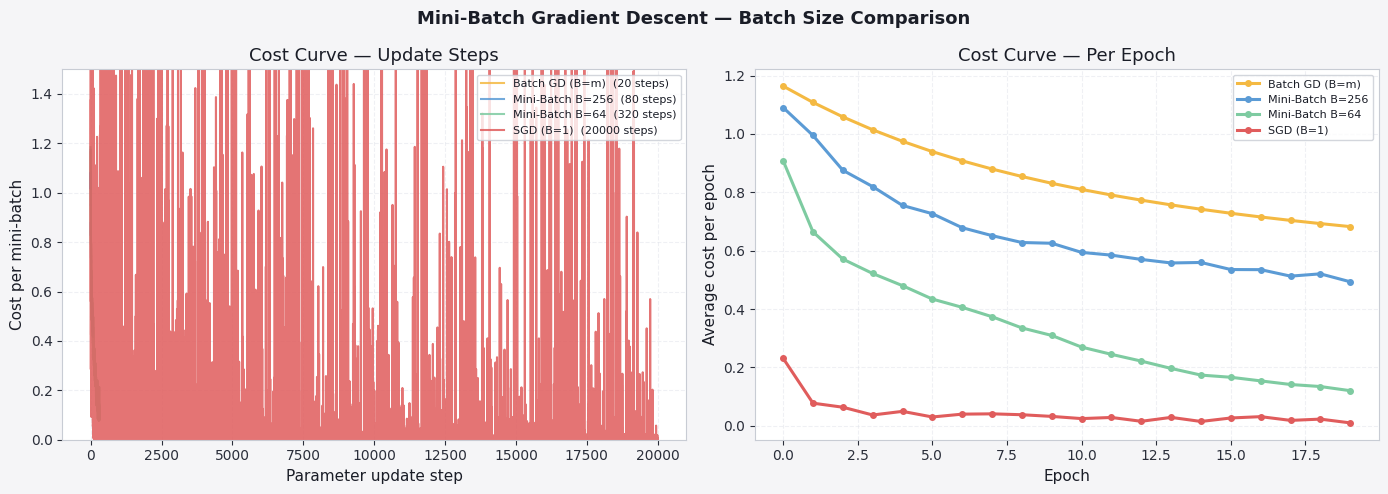
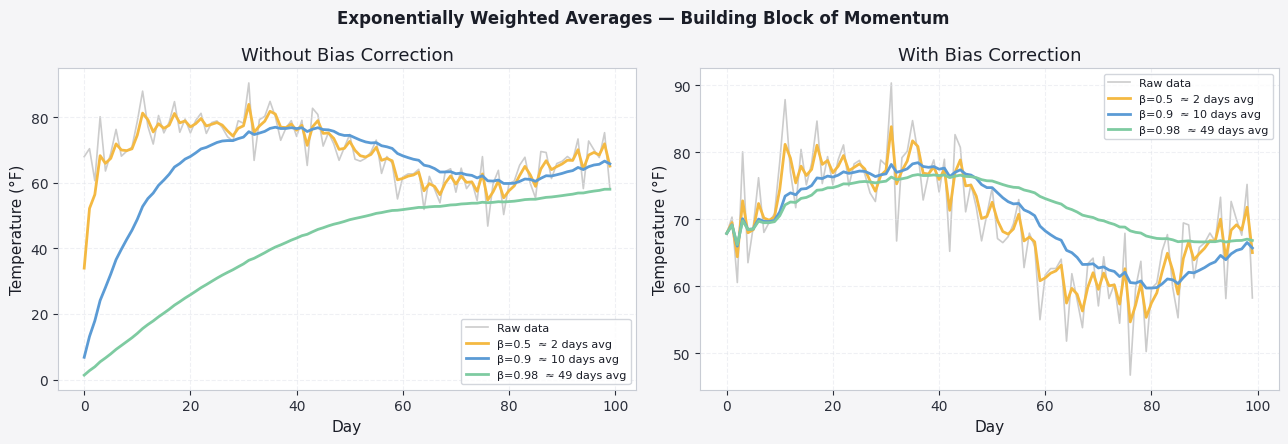

Python code for these plots, in order:
import numpy as np
import matplotlib.pyplot as plt

plt.rcParams.update({
    'figure.facecolor': '#f5f5f7', 'axes.facecolor': '#ffffff',
    'axes.edgecolor': '#c8ccd4', 'axes.labelcolor': '#1a1d27',
    'axes.titlecolor': '#1a1d27', 'xtick.color': '#2a2e3a',
    'ytick.color': '#2a2e3a', 'grid.color': '#e0e3ea',
    'grid.linestyle': '--', 'grid.alpha': 0.5,
    'text.color': '#1a1d27', 'font.family': 'DejaVu Sans',
    'axes.titlesize': 13, 'axes.labelsize': 11,
    'legend.facecolor': '#ffffff', 'legend.edgecolor': '#c8ccd4',
    'figure.dpi': 110,
})
P = ['#5b9bd5', '#e05c5c', '#f4b942', '#7ecba1', '#56b6c2', '#c678dd']

def sigmoid(z): return 1 / (1 + np.exp(-z))
def relu(z):    return np.maximum(0, z)

def init_he(dims, seed=1):
    np.random.seed(seed)
    p = {}
    for l in range(1, len(dims)):
        p[f'W{l}'] = np.random.randn(dims[l], dims[l-1]) * np.sqrt(2/dims[l-1])
        p[f'b{l}'] = np.zeros((dims[l], 1))
    return p

def forward_backward(X_b, Y_b, params, L):
    m = Y_b.shape[1]
    # forward
    A, caches = X_b, []
    for l in range(1, L+1):
        W, b = params[f'W{l}'], params[f'b{l}']
        Z = W @ A + b
        A_p = A
        A = relu(Z) if l < L else sigmoid(Z)
        caches.append((A_p, W, b, Z, A))
    cost = -np.mean(Y_b*np.log(A+1e-8) + (1-Y_b)*np.log(1-A+1e-8))
    # backward
    grads = {}
    _, _, _, _, AL = caches[-1]
    dA = -(Y_b/(AL+1e-8) - (1-Y_b)/(1-AL+1e-8))
    for l in reversed(range(1, L+1)):
        A_p, W, b, Z, A_l = caches[l-1]
        dZ = dA * A_l*(1-A_l) if l==L else dA*(Z>0).astype(float)
        grads[f'dW{l}'] = (dZ @ A_p.T)/m
        grads[f'db{l}'] = np.mean(dZ, axis=1, keepdims=True)
        dA = W.T @ dZ
    return cost, grads

def make_batches(X, Y, batch_size, seed):
    np.random.seed(seed)
    m = X.shape[1]
    perm = np.random.permutation(m)
    X_s, Y_s = X[:, perm], Y[:, perm]
    batches = []
    for k in range(0, m, batch_size):
        batches.append((X_s[:, k:k+batch_size], Y_s[:, k:k+batch_size]))
    return batches

def train_minibatch(X, Y, dims, batch_size, lr=0.05, n_epochs=20, seed=1):
    L = len(dims)-1
    params = init_he(dims, seed=seed)
    costs = []
    for ep in range(n_epochs):
        batches = make_batches(X, Y, batch_size, seed=ep)
        for X_b, Y_b in batches:
            cost, grads = forward_backward(X_b, Y_b, params, L)
            costs.append(cost)
            for l in range(1, L+1):
                params[f'W{l}'] -= lr * grads[f'dW{l}']
                params[f'b{l}'] -= lr * grads[f'db{l}']
    return params, costs

# ---- Dataset ----
np.random.seed(0)
m = 1000
X = np.random.randn(4, m)
W_true = np.array([[1.5, -0.8, 0.3, 1.2]])
Y = (sigmoid(W_true @ X + 0.5) > 0.5).astype(float)
dims = [4, 16, 8, 1]

batch_configs = [
    (m,    'Batch GD (B=m)',       P[2]),
    (256,  'Mini-Batch B=256',     P[0]),
    (64,   'Mini-Batch B=64',      P[3]),
    (1,    'SGD (B=1)',            P[1]),
]

fig, axes = plt.subplots(1, 2, figsize=(14, 5))
fig.suptitle('Mini-Batch Gradient Descent — Batch Size Comparison', fontsize=13, fontweight='bold')

for batch_size, label, color in batch_configs:
    _, costs = train_minibatch(X, Y, dims, batch_size, lr=0.05, n_epochs=20)
    # plot vs update step
    axes[0].plot(costs, color=color, lw=1.5, alpha=0.85, label=f'{label}  ({len(costs)} steps)')

axes[0].set_xlabel('Parameter update step')
axes[0].set_ylabel('Cost per mini-batch')
axes[0].set_title('Cost Curve — Update Steps')
axes[0].legend(fontsize=8)
axes[0].set_ylim(0, 1.5)
axes[0].grid(True)

# Per-epoch view: average cost per epoch
for batch_size, label, color in batch_configs:
    _, costs = train_minibatch(X, Y, dims, batch_size, lr=0.05, n_epochs=20)
    n_per_epoch = max(1, m // batch_size)
    epoch_costs = [np.mean(costs[i*n_per_epoch:(i+1)*n_per_epoch]) for i in range(20)]
    axes[1].plot(epoch_costs, color=color, lw=2.2, marker='o', ms=4, label=label)

axes[1].set_xlabel('Epoch')
axes[1].set_ylabel('Average cost per epoch')
axes[1].set_title('Cost Curve — Per Epoch')
axes[1].legend(fontsize=8)
axes[1].grid(True)

plt.tight_layout()
plt.show()


# ---- Exponentially Weighted Averages (EWA) ----
# EWA is the core building block of momentum, RMSprop, and Adam.
# V_t = β * V_{t-1} + (1-β) * θ_t
# With bias correction: V_t_corrected = V_t / (1 - β^t)

np.random.seed(2)
n_days = 100
temperature = 70 + 10 * np.sin(np.linspace(0, 2*np.pi, n_days)) + np.random.randn(n_days) * 5

betas = [0.5, 0.9, 0.98]
colors = [P[2], P[0], P[3]]

fig, axes = plt.subplots(1, 2, figsize=(13, 4.5))
fig.suptitle('Exponentially Weighted Averages — Building Block of Momentum', fontsize=12, fontweight='bold')

for ax, bias_corr, title in zip(axes, [False, True], ['Without Bias Correction', 'With Bias Correction']):
    ax.plot(temperature, color='#ccc', lw=1.2, label='Raw data', zorder=1)
    for beta, color in zip(betas, colors):
        V = np.zeros(n_days)
        for t in range(n_days):
            V[t] = beta * (V[t-1] if t > 0 else 0) + (1-beta) * temperature[t]
        if bias_corr:
            V_plot = np.array([V[t] / (1 - beta**(t+1)) for t in range(n_days)])
        else:
            V_plot = V
        label = f'β={beta}  ≈ {int(1/(1-beta))} days avg'
        ax.plot(V_plot, color=color, lw=2, label=label, zorder=2)
    ax.set_xlabel('Day')
    ax.set_ylabel('Temperature (°F)')
    ax.set_title(title)
    ax.legend(fontsize=8)
    ax.grid(True)

plt.tight_layout()
plt.show()

print("EWA approximates average over last  1/(1−β)  time steps:")
for b in betas:
    print(f"  β={b}  →  ~{1/(1-b):.0f} steps")
